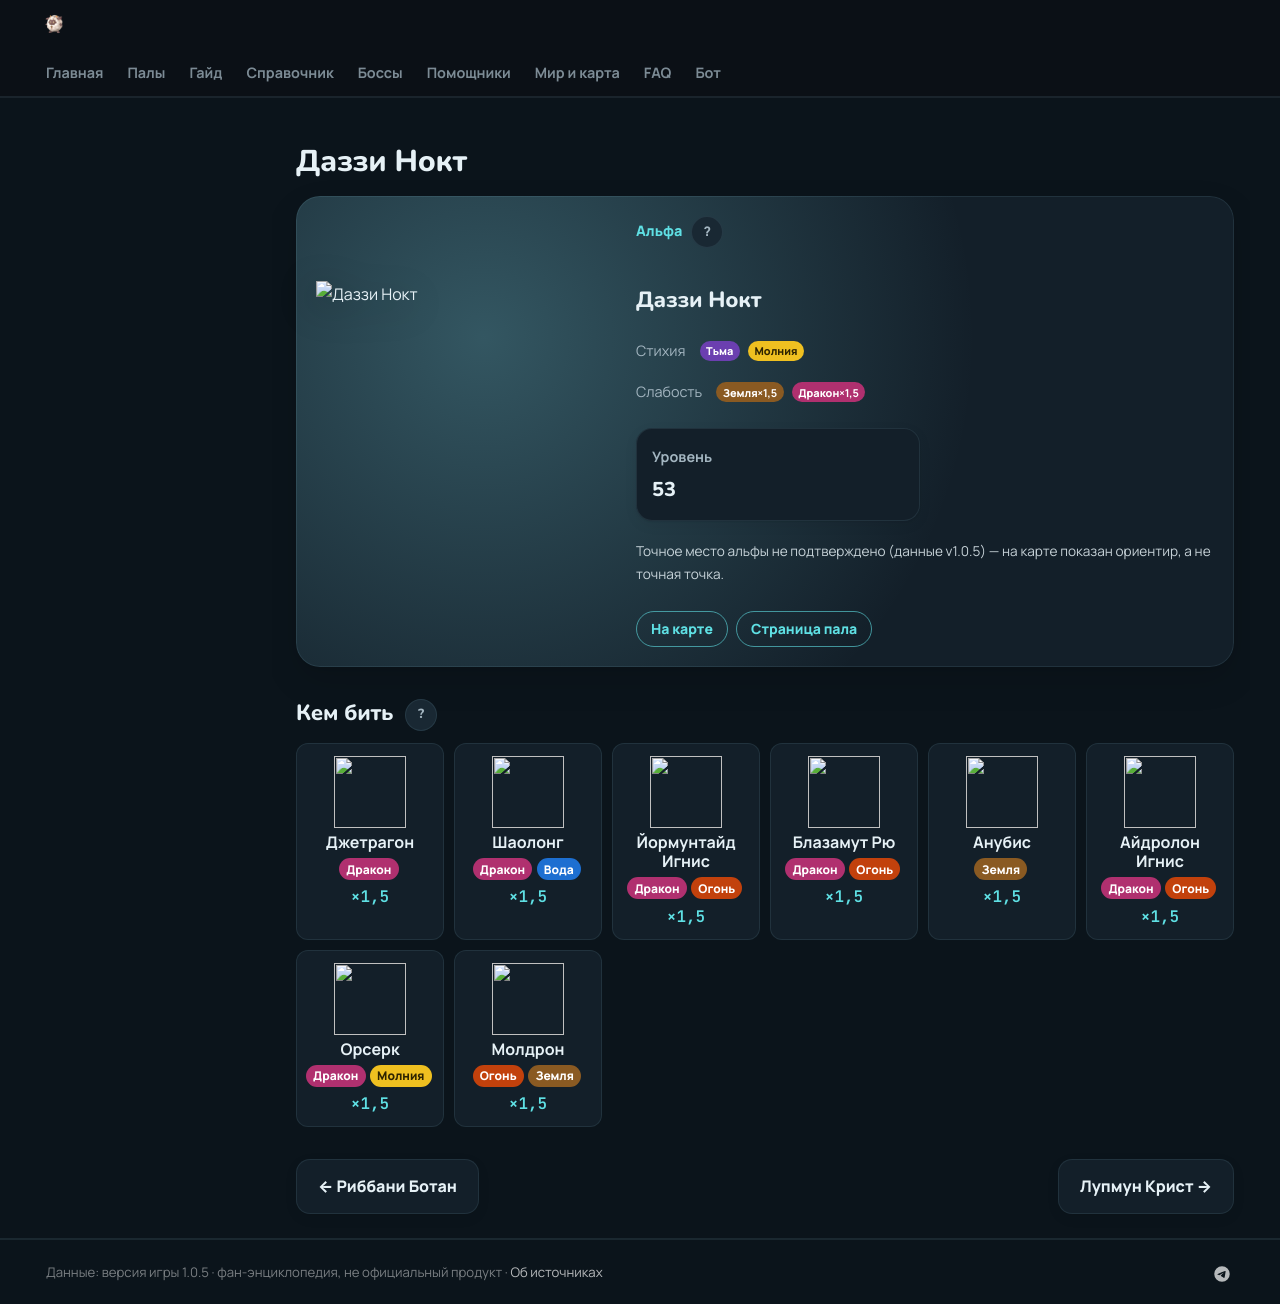

repository: 39den/palwiki · page: boss/alpha_dazzi_noct/index.html · generator: mkdocs

---
hide: [toc]
---
# Даззи Нокт

<div class="boss-hero" data-el="dark" markdown="0"><img class="bimg" src="../../pp/art/RaijinDaughter_Water-512.webp" srcset="../../pp/art/RaijinDaughter_Water-384.webp 384w, ../../pp/art/RaijinDaughter_Water-512.webp 512w, ../../pp/art/RaijinDaughter_Water-768.webp 768w" sizes="(max-width:700px) 70vw, 360px" alt="Даззи Нокт" width="512" height="512" decoding="async" fetchpriority="high"><div class="bi"><span class="kind">👑 Альфа <button class="hlp" data-h="boss">?</button></span><h2>Даззи Нокт</h2><div class="bel"><span class="il">Стихия</span><span class="el el-dark">Тьма</span><span class="el el-electric">Молния</span></div><div class="wk"><span class="il">Слабость</span><span class="el el-ground">Земля <b class="mx">×1,5</b></span><span class="el el-dragon">Дракон <b class="mx">×1,5</b></span></div><div class="bmodes n1"><input type="radio" name="bmode" id="bm0" checked><label for="bm0">Альфа</label><div class="bmp"><div class=itiles><div class="it"><span class="ii">⭐</span><span class="il">Уровень</span><b>53</b></div></div></div></div><div class="bb"><a class="md-button" href="../../map/?q=Даззи Нокт">📍 На карте</a><a class="md-button" href="../../4_spravochniki/paly/dazzi_noct/">Страница пала</a></div></div></div>

## 💥 Кем бить <button class="hlp" data-tip="Палы, которые бьют по слабости босса, — сверху самые эффективные (×1,5 и выше). Нажми на пала — откроется его сборка: там видно, сколько ударов нужно против этого босса.">?</button>

<div class="ctrs" markdown="0"><a class="ctr card-link" href="../../4_spravochniki/paly/jetragon/#bld"><img src="../../pp/art/JetDragon-256.webp" width="96" height="96" alt="" loading="lazy" decoding="async"><b>Джетрагон</b><span class="ctr-el"><span class="el el-dragon">Дракон</span></span><span class="ctr-x">×1,5</span></a><a class="ctr card-link" href="../../4_spravochniki/paly/shaolong/#bld"><img src="../../pp/art/BlueSkyDragon-256.webp" width="96" height="96" alt="" loading="lazy" decoding="async"><b>Шаолонг</b><span class="ctr-el"><span class="el el-dragon">Дракон</span><span class="el el-water">Вода</span></span><span class="ctr-x">×1,5</span></a><a class="ctr card-link" href="../../4_spravochniki/paly/jormuntide_ignis/#bld"><img src="../../pp/art/Umihebi_Fire-256.webp" width="96" height="96" alt="" loading="lazy" decoding="async"><b>Йормунтайд Игнис</b><span class="ctr-el"><span class="el el-dragon">Дракон</span><span class="el el-fire">Огонь</span></span><span class="ctr-x">×1,5</span></a><a class="ctr card-link" href="../../4_spravochniki/paly/blazamut_ryu/#bld"><img src="../../pp/art/KingBahamut_Dragon-256.webp" width="96" height="96" alt="" loading="lazy" decoding="async"><b>Блазамут Рю</b><span class="ctr-el"><span class="el el-dragon">Дракон</span><span class="el el-fire">Огонь</span></span><span class="ctr-x">×1,5</span></a><a class="ctr card-link" href="../../4_spravochniki/paly/anubis/#bld"><img src="../../pp/art/Anubis-256.webp" width="96" height="96" alt="" loading="lazy" decoding="async"><b>Анубис</b><span class="ctr-el"><span class="el el-ground">Земля</span></span><span class="ctr-x">×1,5</span></a><a class="ctr card-link" href="../../4_spravochniki/paly/eidrolon_ignis/#bld"><img src="../../pp/art/GhostDragon_Fire-256.webp" width="96" height="96" alt="" loading="lazy" decoding="async"><b>Айдролон Игнис</b><span class="ctr-el"><span class="el el-dragon">Дракон</span><span class="el el-fire">Огонь</span></span><span class="ctr-x">×1,5</span></a><a class="ctr card-link" href="../../4_spravochniki/paly/orserk/#bld"><img src="../../pp/art/ThunderDragonMan-256.webp" width="96" height="96" alt="" loading="lazy" decoding="async"><b>Орсерк</b><span class="ctr-el"><span class="el el-dragon">Дракон</span><span class="el el-electric">Молния</span></span><span class="ctr-x">×1,5</span></a><a class="ctr card-link" href="../../4_spravochniki/paly/moldron/#bld"><img src="../../pp/art/VolcanoDragon-256.webp" width="96" height="96" alt="" loading="lazy" decoding="async"><b>Молдрон</b><span class="ctr-el"><span class="el el-fire">Огонь</span><span class="el el-ground">Земля</span></span><span class="ctr-x">×1,5</span></a></div>

<div class="pn" markdown="0"><a class="card-link" href="../../boss/alpha_ribbuny_botan/">← Риббани Ботан</a><a class="card-link" href="../../boss/alpha_loupmoon_cryst/">Лупмун Крист →</a></div>
